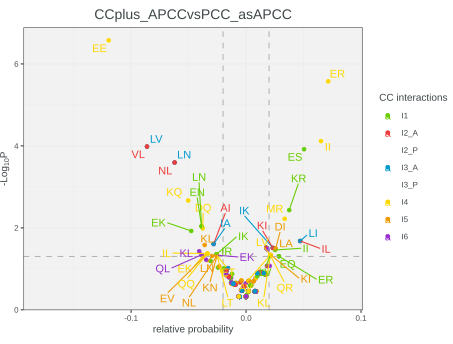

Values plotted in this chart, from the file beside it:
AA, Int, Probibility, P_value, delabel
AA, I2_P, 0.0234, 0.07679, NA
AA, I3_P, 0.002555, 0.3518, NA
AA, I2_A, -0.00565, 0.4815, NA
AA, I3_A, -0.00565, 0.4815, NA
AA, I1, 0.01426, 0.1177, NA
AA, I4, 0.008403, 0.3555, NA
AA, I5, 0.008547, 0.3551, NA
AA, I6, 0.002034, 0.3566, NA
AC, I2_P, 0, 0.4958, NA
AC, I3_P, 0, 0.4861, NA
AC, I2_A, 0, 0.4815, NA
AC, I3_A, 0, 0.4815, NA
AC, I1, 0, 0.4629, NA
AC, I4, 0.01681, 0.1327, NA
AC, I5, 0, 0.4735, NA
AC, I6, 0, 0.4675, NA
AD, I2_P, 0, 0.4958, NA
AD, I3_P, 0, 0.4861, NA
AD, I2_A, 0, 0.4815, NA
AD, I3_A, 0, 0.4815, NA
AD, I1, 0, 0.4629, NA
AD, I4, 0.01681, 0.1327, NA
AD, I5, 0, 0.4735, NA
AD, I6, 0, 0.4675, NA
AE, I2_P, 0, 0.4958, NA
AE, I3_P, 0.03636, 0.005257, AE
AE, I2_A, 0.009854, 0.1283, NA
AE, I3_A, 0, 0.4815, NA
AE, I1, 0, 0.4629, NA
AE, I4, -0.004122, 0.1931, NA
AE, I5, 0, 0.4735, NA
AE, I6, 0.008403, 0.3566, NA
AF, I2_P, 0, 0.4958, NA
AF, I3_P, 0, 0.4861, NA
AF, I2_A, 0.01761, 0.03087, NA
AF, I3_A, 0, 0.4815, NA
AF, I1, 0, 0.4629, NA
AF, I4, 0, 0.472, NA
AF, I5, -0.006369, 0.4735, NA
AF, I6, 0, 0.4675, NA
AG, I2_P, 0, 0.4958, NA
AG, I3_P, 0, 0.4861, NA
AG, I2_A, 0, 0.4815, NA
AG, I3_A, 0, 0.4815, NA
AG, I1, 0, 0.4629, NA
AG, I4, 0, 0.472, NA
AG, I5, 0, 0.4735, NA
AG, I6, 0, 0.4675, NA
AH, I2_P, 0.01869, 0.1217, NA
AH, I3_P, 0, 0.4861, NA
AH, I2_A, 0, 0.4815, NA
AH, I3_A, 0, 0.4815, NA
AH, I1, -0.0129, 0.2132, NA
AH, I4, 0, 0.472, NA
AH, I5, 0, 0.4735, NA
AH, I6, -0.006369, 0.4675, NA
AI, I2_P, -0.02614, 0.05874, NA
AI, I3_P, 0.00511, 0.2473, NA
AI, I2_A, -0.02825, 0.02481, AI
AI, I3_A, -0.01695, 0.1102, NA
... 3,148 more rows
